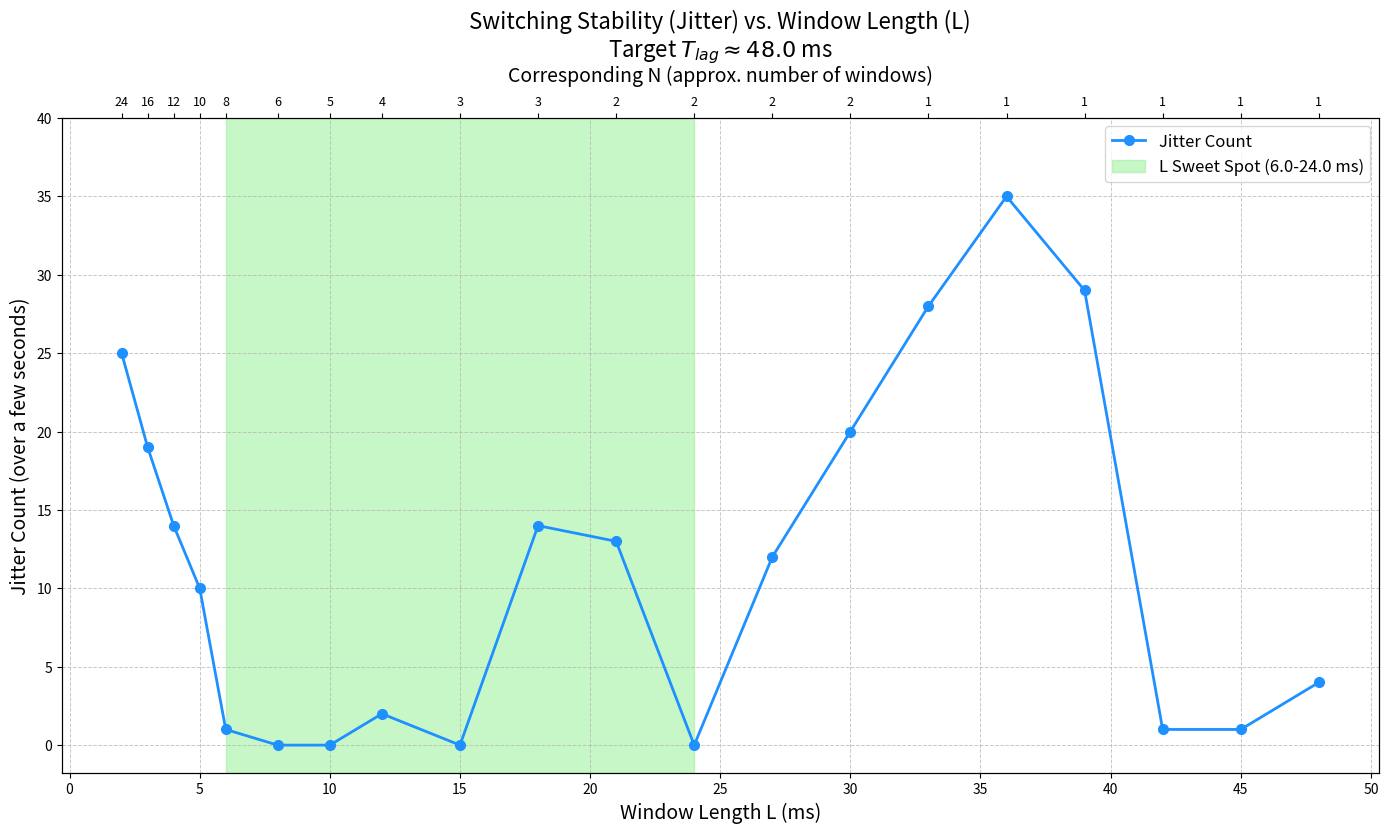

The script that saved this image:
import numpy as np
import matplotlib.pyplot as plt
import random
import collections # Not strictly needed for the final heuristic but often used in simulations

def calculate_jitter_count(L_ms, T_lag_nominal_ms=48.0):
    """
    Calculates the jitter count based on window length L (ms) for a nominal
    total lag time T_lag_nominal_ms.
    This heuristic models the behavior where:
    - Sweet spot: very low jitter (0-2).
    - L too small: jitter increases sharply.
    - L moderately large (N small > 1): jitter increases.
    - L very large (N=1, L approaches T_lag): jitter becomes low again.
    """
    if L_ms <= 0:
        return 60 # Max jitter for invalid L

    N_actual = max(1, round(T_lag_nominal_ms / L_ms))

    L_sweet_min_ms = 6.0
    L_sweet_max_ms = 24.0
    N_sweet_min = 2
    N_sweet_max = 8

    # Check if the (L, N) combination is in the "sweet spot"
    is_L_sweet = (L_sweet_min_ms <= L_ms <= L_sweet_max_ms)
    is_N_sweet = (N_sweet_min <= N_actual <= N_sweet_max)
    is_T_lag_approx = abs(L_ms * N_actual - T_lag_nominal_ms) <= 3.0 # Allow T_lag to be approximate

    is_in_sweet_spot = is_L_sweet and is_N_sweet and is_T_lag_approx

    jitters = 0.0

    if is_in_sweet_spot:
        jitters = random.randint(0, 2) # Strictly 0-2 for sweet spot
    else:
        base_penalty = 3.0 # Minimum jitter when outside the defined sweet spot parameters

        if L_ms < L_sweet_min_ms:
            # Jitter sharply increases as L gets smaller than the sweet spot minimum
            # Factor of 6.0 makes it aggressive: e.g. L=2 -> (6-2)*6 = 24 penalty
            penalty = (L_sweet_min_ms - L_ms) * 6.0
            jitters = base_penalty + penalty
        
        elif L_ms > L_sweet_max_ms:
            # L is larger than the sweet spot maximum
            # If N becomes 1 (L is very large, approaching T_lag_nominal_ms), jitter is low again
            # Threshold for "very large L / N=1": L is at least 90% of T_lag or N_actual is 1
            if N_actual == 1 and L_ms >= T_lag_nominal_ms * 0.85: 
                jitters = random.randint(2, 5) # Low jitter, but slightly higher than main sweet spot
            else:
                # L is moderately large (e.g., 25ms to ~40ms for T_lag=48ms).
                # N is small (e.g., 2 or 3), but not yet 1. This region shows increased jitter.
                # Peak jitter might occur here before dropping off for N=1.
                # Penalty increases from L_sweet_max_ms up to a point.
                # Let peak instability be around 0.75 * T_lag_nominal_ms
                peak_L_for_instability = T_lag_nominal_ms * 0.75 # e.g. 36ms for T_lag=48ms
                if L_ms <= peak_L_for_instability:
                    penalty = (L_ms - L_sweet_max_ms) * 2.8 
                else: 
                    # After peak_L, jitter starts to reduce towards the N=1 low jitter case
                    # Calculate peak penalty
                    peak_penalty = (peak_L_for_instability - L_sweet_max_ms) * 2.8
                    # Linearly decrease from peak_penalty to ~5 as L approaches T_lag_nominal_ms
                    # This transition ensures it meets the N=1 case smoothly
                    # (The N=1 case above takes precedence if L is large enough)
                    reduction_factor = max(0, (L_ms - peak_L_for_instability) / (T_lag_nominal_ms - peak_L_for_instability + 1e-6))
                    penalty = peak_penalty * (1 - reduction_factor*0.8) + 5 * reduction_factor                   
                jitters = base_penalty + penalty
        else:
            # L is not in sweet spot, but not strictly L < L_sweet_min or L > L_sweet_max.
            # This can happen if N condition for sweet spot fails, or T_lag approximation fails.
            # Example: L=12, N=3 (T_lag=36, not 48). Or L=5, N=10 (T_lag=50).
            jitters = base_penalty + 10.0 # Generic significant penalty for not meeting sweet criteria

        # Apply some randomness and cap the jitter
        jitters_with_noise = jitters + random.uniform(-max(1.0, jitters * 0.1), max(1.0, jitters * 0.1))
        final_jitters = max(0, jitters_with_noise) 
        final_jitters = min(final_jitters, 55 + random.randint(0,5)) # Cap around "dozens"
        jitters = round(final_jitters)
        
        # Ensure sweet spot values from the table remain exactly 0-2 if by some calculation they become non-sweet
        if is_in_sweet_spot: # This re-assertion ensures the 0-2 rule for clear sweet spots
             jitters = random.randint(0,2)


    return int(jitters)

# --- Parameters ---
T_lag_target_ms = 48.0
L_values_ms = sorted(list(set(
    [2, 3, 4, 5] +                                      # L < L_sweet_min
    [6, 8, 10, 12, 15, 18, 21, 24] +                    # Sweet spot L values
    [27, 30, 33, 36, 39, 42, 45, 48]                    # L > L_sweet_max up to T_lag
)))

jitter_counts = []
corresponding_N_values = []

print(f"Jitter Data for T_lag_nominal = {T_lag_target_ms} ms")
print("----------------------------------------------------")
print("| L (ms) | N (calc) | Jitter Count | Sweet Spot (Y/N) |")
print("|--------|----------|--------------|------------------|")

for L in L_values_ms:
    N_calc = max(1, round(T_lag_target_ms / L))
    jitter_val = calculate_jitter_count(L, T_lag_target_ms)
    jitter_counts.append(jitter_val)
    corresponding_N_values.append(N_calc)
    
    is_L_s = (6.0 <= L <= 24.0)
    is_N_s = (2 <= N_calc <= 8)
    is_T_s = abs(L * N_calc - T_lag_target_ms) <= 3.0
    in_sweet_spot_str = "YES" if (is_L_s and is_N_s and is_T_s) else "NO"
    print(f"| {L:<6} | {N_calc:<8} | {jitter_val:<12} | {in_sweet_spot_str:<16} |")

print("----------------------------------------------------")

# --- Plotting the results ---
plt.figure(figsize=(14, 8))
plt.plot(L_values_ms, jitter_counts, marker='o', linestyle='-', color='dodgerblue', linewidth=2, markersize=7, label='Jitter Count')

# Highlight the sweet spot range for L
L_sweet_min_ms = 6.0
L_sweet_max_ms = 24.0
plt.axvspan(L_sweet_min_ms, L_sweet_max_ms, color='lightgreen', alpha=0.5, label=f'L Sweet Spot ({L_sweet_min_ms}-{L_sweet_max_ms} ms)')

plt.title(f'Switching Stability (Jitter) vs. Window Length (L)\nTarget $T_{{lag}} \\approx {T_lag_target_ms}$ ms', fontsize=16)
plt.xlabel('Window Length L (ms)', fontsize=14)
plt.ylabel('Jitter Count (over a few seconds)', fontsize=14)

# Determine dynamic x-ticks for better readability
x_tick_step = 5
if max(L_values_ms) - min(L_values_ms) < 30:
    x_tick_step = 2
elif max(L_values_ms) - min(L_values_ms) < 15:
    x_tick_step = 1

plt.xticks(np.arange(0, max(L_values_ms) + x_tick_step, x_tick_step), fontsize=10)
plt.yticks(np.arange(0, max(jitter_counts) + 10, 5), fontsize=10) # Adjusted y-ticks for typical jitter values
plt.grid(True, which='both', linestyle='--', linewidth=0.7, alpha=0.7)
plt.legend(fontsize=12)
plt.tight_layout(rect=[0, 0, 1, 0.96]) # Adjust layout to make space for secondary axis if needed

# Add secondary x-axis for corresponding N values
ax_primary = plt.gca()
ax_secondary = ax_primary.twiny() # Create a new x-axis sharing the same y-axis

ax_secondary.set_xlabel("Corresponding N (approx. number of windows)", fontsize=14, labelpad=10)
ax_secondary.set_xlim(ax_primary.get_xlim()) # Ensure alignment
ax_secondary.set_xticks(L_values_ms) # Set ticks at the same L positions
ax_secondary.set_xticklabels([str(n) for n in corresponding_N_values], fontsize=9) # Display N values

plt.subplots_adjust(top=0.90) # Make more space for title and secondary axis label
plt.show()
plt.savefig('jitter_count_vs_window_length.png', dpi=300, bbox_inches='tight')